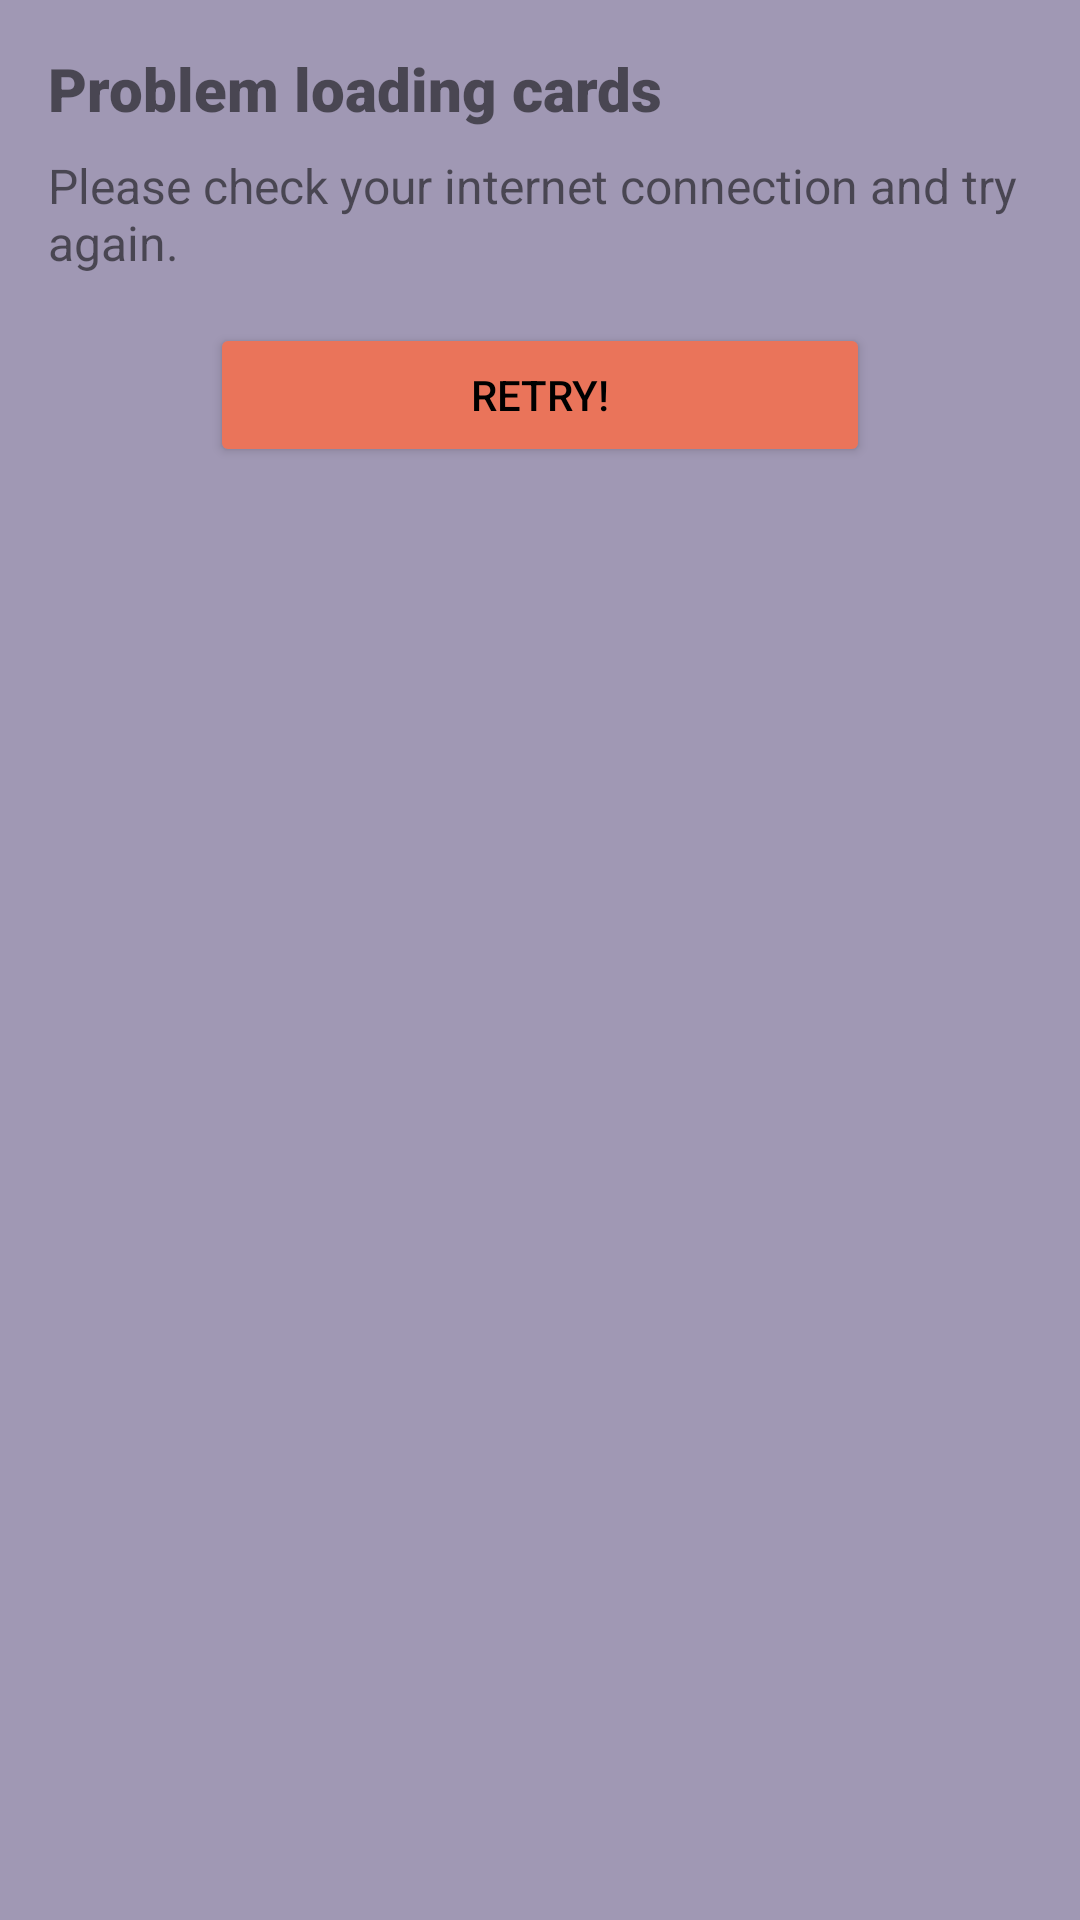

Produce the Android XML layout that renders to this screen, including the resource entries it uses.
<!-- AndroidManifest.xml: application theme Theme.DemoGame -->
<!-- res/layout/popup_couldntcloadcards.xml -->
<?xml version="1.0" encoding="utf-8"?>
<androidx.constraintlayout.widget.ConstraintLayout xmlns:android="http://schemas.android.com/apk/res/android"
    xmlns:tools="http://schemas.android.com/tools"
    android:layout_width="match_parent"
    android:layout_height="match_parent"
    android:background="@color/backgroundPopUps"
    xmlns:app="http://schemas.android.com/apk/res-auto"
    tools:context="com.example.demogame.GameActivity">

    <TextView
        android:id="@+id/leaveGameView"
        android:layout_width="wrap_content"
        android:layout_height="wrap_content"
        android:layout_marginStart="16dp"
        android:layout_marginTop="16dp"
        android:fontFamily="sans-serif-black"
        android:includeFontPadding="true"
        android:text="@string/loadFailed"
        android:textSize="20sp"
        app:layout_constraintStart_toStartOf="parent"
        app:layout_constraintTop_toTopOf="parent"
        />
    <TextView
        android:id="@+id/leaveGameFullView"
        android:layout_width="match_parent"
        android:layout_height="wrap_content"
        android:layout_marginStart="16dp"
        android:layout_marginEnd="16dp"
        android:layout_marginTop="8dp"
        android:layout_marginRight="16dp"
        android:text="@string/loadFailedFull"
        android:textSize="16sp"
        app:layout_constraintRight_toRightOf="parent"
        app:layout_constraintStart_toStartOf="parent"
        app:layout_constraintTop_toBottomOf="@+id/leaveGameView" />

    <Button
        android:id="@+id/buttonRetry"
        android:layout_width="220dp"
        android:layout_height="wrap_content"
        android:layout_marginTop="16dp"
        android:text="@string/retry"
        app:layout_constraintEnd_toEndOf="parent"
        app:layout_constraintStart_toStartOf="parent"
        app:layout_constraintTop_toBottomOf="@+id/leaveGameFullView"
        android:backgroundTint="@color/backgroundcolor"
        android:textColor="@color/black"/>


</androidx.constraintlayout.widget.ConstraintLayout>
<!-- resources referenced by this layout -->
<resources>
  <color name="backgroundPopUps">#ED9B9BBC</color>
  <color name="backgroundcolor">#EA745A</color>
  <color name="black">#FF000000</color>
  <string name="loadFailed">Problem loading cards</string>
  <string name="loadFailedFull">Please check your internet connection and try again.</string>
  <string name="retry">Retry!</string>
  <style name="Theme.DemoGame" parent="Theme.MaterialComponents.Light.NoActionBar">
          
          <item name="colorPrimary">@color/black</item>
          <item name="colorPrimaryVariant">@color/black</item>
          <item name="colorOnPrimary">@color/white</item>
          
          <item name="colorSecondary">@color/white</item>
          <item name="colorSecondaryVariant">@color/white</item>
          <item name="colorOnSecondary">@color/black</item>
          <item name="android:textColorPrimary">@color/black</item>
          <item name="android:windowBackground">@color/backgroundcolor</item>
          <item name="windowActionBar">false</item>
          <item name="windowNoTitle">true</item>
          
          <item name="android:statusBarColor">?attr/colorPrimaryVariant</item>
          
      </style>
  <color name="white">#FFFFFFFF</color>
</resources>
